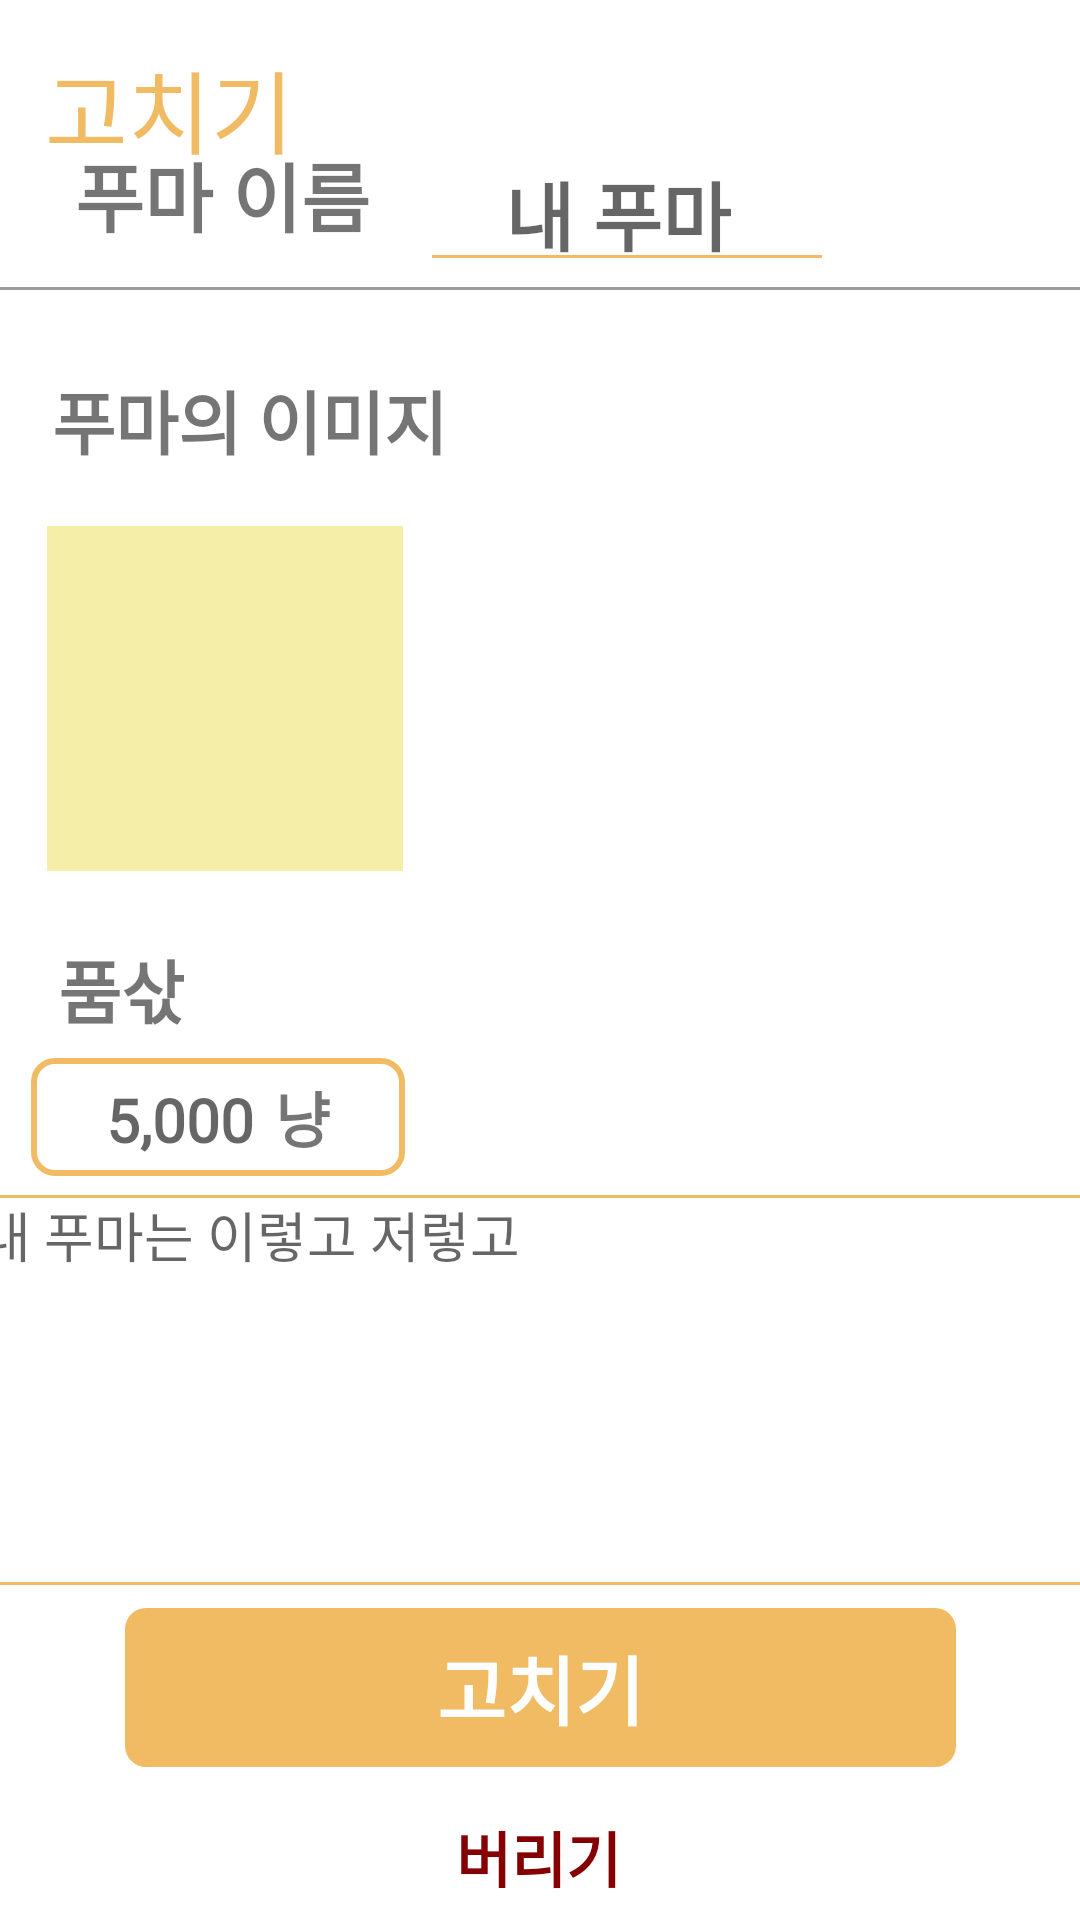

This screen was rendered from an Android layout file. Write that file and the resources it references.
<!-- AndroidManifest.xml: activity theme Theme.Team20 -->
<!-- res/layout/activity_change.xml -->
<?xml version="1.0" encoding="utf-8"?>
<androidx.drawerlayout.widget.DrawerLayout xmlns:android="http://schemas.android.com/apk/res/android"
    android:layout_width="match_parent"
    android:layout_height="match_parent"
    xmlns:app="http://schemas.android.com/apk/res-auto"
    xmlns:tools="http://schemas.android.com/tools"
    tools:context=".MainActivity">


    <androidx.constraintlayout.widget.ConstraintLayout
        android:layout_width="match_parent"
        android:layout_height="match_parent">


        <TextView
            android:id="@+id/txt_change_title"
            android:layout_width="wrap_content"
            android:layout_height="wrap_content"
            android:layout_marginLeft="15dp"
            android:layout_marginTop="15dp"
            android:fontFamily="@font/sangju"
            android:text="고치기"
            android:textColor="@color/bg_yellow"
            android:textSize="30dp"
            app:layout_constraintBottom_toTopOf="@+id/txt_name"
            app:layout_constraintEnd_toEndOf="parent"
            app:layout_constraintHorizontal_bias="0.0"
            app:layout_constraintStart_toStartOf="parent"
            app:layout_constraintTop_toTopOf="parent"
            app:layout_constraintVertical_bias="0.09" />

        <TextView
            android:id="@+id/txt_name"
            android:layout_width="wrap_content"
            android:layout_height="wrap_content"
            android:fontFamily="@font/main_light"
            android:text="푸마 이름"
            android:textSize="25dp"
            android:textStyle="bold"
            app:layout_constraintBottom_toTopOf="@+id/txt_item_img"
            app:layout_constraintEnd_toEndOf="parent"
            app:layout_constraintHorizontal_bias="0.095"
            app:layout_constraintStart_toStartOf="parent"
            app:layout_constraintTop_toTopOf="parent"
            app:layout_constraintVertical_bias="0.539" />

        <EditText
            android:id="@+id/txt_my_item_name"
            android:layout_width="wrap_content"
            android:layout_height="wrap_content"
            android:background="@color/transparent"
            android:fontFamily="@font/main_light"
            android:hint="내 푸마"
            android:textSize="25dp"
            android:textStyle="bold"
            app:layout_constraintBottom_toBottomOf="parent"
            app:layout_constraintEnd_toEndOf="parent"
            app:layout_constraintHorizontal_bias="0.279"
            app:layout_constraintStart_toEndOf="@+id/txt_name"
            app:layout_constraintTop_toTopOf="parent"
            app:layout_constraintVertical_bias="0.088" />

        <View
            android:id="@+id/view_my_page_short"
            android:layout_width="130dp"
            android:layout_height="1dp"
            android:background="@color/bg_yellow"
            app:layout_constraintBottom_toBottomOf="parent"
            app:layout_constraintEnd_toEndOf="parent"
            app:layout_constraintHorizontal_bias="0.193"
            app:layout_constraintStart_toEndOf="@+id/txt_name"
            app:layout_constraintTop_toTopOf="parent"
            app:layout_constraintVertical_bias="0.133" />


        <View
            android:id="@+id/view_my_page"
            android:layout_width="405dp"
            android:layout_height="1dp"
            android:background="@color/gray"
            app:layout_constraintBottom_toTopOf="@+id/txt_item_img"
            app:layout_constraintEnd_toEndOf="parent"
            app:layout_constraintHorizontal_bias="0.0"
            app:layout_constraintStart_toStartOf="parent"
            app:layout_constraintTop_toBottomOf="@+id/txt_my_item_name" />

        <TextView
            android:id="@+id/txt_item_img"
            android:layout_width="wrap_content"
            android:layout_height="wrap_content"
            android:layout_marginTop="20dp"
            android:fontFamily="@font/main_light"
            android:text="푸마의 이미지"
            android:textSize="23dp"
            android:textStyle="bold"
            app:layout_constraintBottom_toTopOf="@+id/img_item"
            app:layout_constraintEnd_toEndOf="parent"
            app:layout_constraintHorizontal_bias="0.076"
            app:layout_constraintStart_toStartOf="parent"
            app:layout_constraintTop_toBottomOf="@+id/view_my_page"
            app:layout_constraintVertical_bias="0.0" />

        <ImageView
            android:id="@+id/img_item"
            android:layout_width="124dp"
            android:layout_height="115dp"
            android:layout_marginTop="12dp"
            app:layout_constraintBottom_toTopOf="@+id/txt_money"
            app:layout_constraintEnd_toEndOf="parent"
            app:layout_constraintHorizontal_bias="0.055"
            app:layout_constraintStart_toStartOf="parent"
            app:layout_constraintTop_toBottomOf="@id/txt_item_img"
            app:srcCompat="@drawable/yellow_rect" />

        <TextView
            android:id="@+id/txt_money"
            android:layout_width="wrap_content"
            android:layout_height="wrap_content"
            android:layout_marginTop="16dp"
            android:fontFamily="@font/main_light"
            android:text="품삯"
            android:textSize="23dp"
            android:textStyle="bold"
            app:layout_constraintBottom_toTopOf="@id/linearlayout"
            app:layout_constraintEnd_toEndOf="parent"
            app:layout_constraintHorizontal_bias="0.061"
            app:layout_constraintStart_toStartOf="parent"
            app:layout_constraintTop_toBottomOf="@+id/img_item" />

        <LinearLayout
            android:id="@+id/linearlayout"
            android:layout_width="wrap_content"
            android:layout_height="wrap_content"
            android:background="@drawable/border_yellow"
            android:orientation="horizontal"
            app:layout_constraintBottom_toTopOf="@id/etxt_about_item"
            app:layout_constraintEnd_toEndOf="parent"
            app:layout_constraintHorizontal_bias="0.044"
            app:layout_constraintStart_toStartOf="parent"
            app:layout_constraintTop_toBottomOf="@id/txt_money"
            tools:ignore="MissingConstraints">

            <EditText
                android:id="@+id/etxt_price_rent"
                android:layout_width="wrap_content"
                android:layout_height="wrap_content"
                android:layout_marginLeft="25dp"
                android:layout_marginTop="5dp"
                android:layout_marginBottom="5dp"
                android:background="@color/transparent"
                android:fontFamily="@font/main_light"
                android:inputType="number"
                android:hint="5,000"
                android:textSize="20dp"
                android:textStyle="bold"
                app:layout_constraintBottom_toBottomOf="parent"
                app:layout_constraintEnd_toEndOf="parent"
                app:layout_constraintHorizontal_bias="0.523"
                app:layout_constraintStart_toStartOf="parent"
                app:layout_constraintTop_toBottomOf="@+id/view_my_page"
                app:layout_constraintVertical_bias="0.381" />

            <TextView
                android:id="@+id/txt_money_name"
                android:layout_width="wrap_content"
                android:layout_height="wrap_content"
                android:layout_marginLeft="7dp"
                android:layout_marginTop="5dp"
                android:layout_marginRight="25dp"
                android:layout_marginBottom="5dp"
                android:fontFamily="@font/main_light"
                android:text="냥"
                android:textSize="20dp"
                android:textStyle="bold"
                app:layout_constraintBottom_toBottomOf="parent"
                app:layout_constraintEnd_toEndOf="parent"
                app:layout_constraintHorizontal_bias="0.648"
                app:layout_constraintStart_toStartOf="parent"
                app:layout_constraintTop_toTopOf="parent"
                app:layout_constraintVertical_bias="0.477" />

        </LinearLayout>

        <EditText
            android:id="@+id/etxt_about_item"
            android:layout_width="387dp"
            android:layout_height="130dp"
            android:layout_marginLeft="10dp"
            android:layout_marginRight="10dp"
            android:background="@drawable/yellow_border"
            android:fontFamily="@font/main_light"
            android:gravity="top|left"
            android:hint=" 내 푸마는 이렇고 저렇고"
            android:inputType="textMultiLine"
            android:lines="5"
            android:maxWidth="5.0dip"
            android:minWidth="10.0dip"
            android:scrollHorizontally="false"
            app:layout_constraintBottom_toTopOf="@id/btn_change"
            app:layout_constraintEnd_toEndOf="parent"
            app:layout_constraintHorizontal_bias="0.448"
            app:layout_constraintStart_toStartOf="parent"
            app:layout_constraintTop_toBottomOf="@id/linearlayout" />


        <android.widget.Button
            android:id="@+id/btn_change"
            android:layout_width="279dp"
            android:layout_height="55dp"
            android:background="@drawable/btn_yellow"
            android:fontFamily="@font/main_light"
            android:text="고치기"
            android:textColor="@color/white"
            android:textSize="25dp"
            android:textStyle="bold"
            app:layout_constraintBottom_toTopOf="@+id/txt_delete"
            app:layout_constraintEnd_toEndOf="parent"
            app:layout_constraintStart_toStartOf="parent"
            app:layout_constraintTop_toBottomOf="@+id/etxt_about_item"
            app:layout_constraintVertical_bias="0.382" />

        <TextView
            android:id="@+id/txt_delete"
            android:layout_width="wrap_content"
            android:layout_height="wrap_content"
            android:layout_marginTop="8dp"
            android:fontFamily="@font/main_light"
            android:text="버리기"
            android:textColor="@color/dark_red"
            android:textSize="20dp"
            android:textStyle="bold"
            app:layout_constraintBottom_toBottomOf="parent"
            app:layout_constraintEnd_toEndOf="parent"
            app:layout_constraintHorizontal_bias="0.498"
            app:layout_constraintStart_toStartOf="parent"
            app:layout_constraintTop_toBottomOf="@+id/btn_change"
            app:layout_constraintVertical_bias="0.166" />


    </androidx.constraintlayout.widget.ConstraintLayout>


    <com.google.android.material.navigation.NavigationView
        android:id="@+id/nav"
        android:layout_width="wrap_content"
        android:layout_height="match_parent"
        app:headerLayout="@layout/layout_drawer_header"
        app:menu="@menu/drawer_menu"
        app:itemTextAppearance="@style/NavigationFont"
        android:layout_gravity="start"
        android:fitsSystemWindows="true"/>

</androidx.drawerlayout.widget.DrawerLayout>
<!-- res/layout/layout_drawer_header.xml (included above) -->
<?xml version="1.0" encoding="utf-8"?>
<androidx.constraintlayout.widget.ConstraintLayout xmlns:android="http://schemas.android.com/apk/res/android"
    android:layout_width="match_parent"
    android:layout_height="match_parent"
    xmlns:app="http://schemas.android.com/apk/res-auto">

    <de.hdodenhof.circleimageview.CircleImageView
        android:id="@+id/circle_img_drawer"
        android:layout_width="30dp"
        android:layout_height="30dp"
        android:src="@color/bg_green"
        app:layout_constraintTop_toTopOf="parent"
        app:layout_constraintLeft_toLeftOf="parent"
        app:layout_constraintRight_toLeftOf="@id/ly_drawer_text"
        app:layout_constraintBottom_toBottomOf="@+id/view_drawer"
        android:layout_margin="20dp"/>
    <LinearLayout
        android:id="@+id/ly_drawer_text"
        android:layout_width="wrap_content"
        android:layout_height="wrap_content"
        android:orientation="vertical"
        app:layout_constraintLeft_toRightOf="@id/circle_img_drawer"
        app:layout_constraintTop_toTopOf="parent"
        app:layout_constraintBottom_toBottomOf="@+id/view_drawer"
        android:layout_marginLeft="10dp">
        <TextView
            android:id="@+id/txt_drawer_nickname"
            android:layout_width="wrap_content"
            android:layout_height="wrap_content"
            android:text="닉네임"
            android:textSize="17dp"
            android:fontFamily="@font/main_light"/>
        <TextView
            android:id="@+id/txt_drawer_email"
            android:layout_width="wrap_content"
            android:layout_height="wrap_content"
            android:text="이메일"
            android:textSize="15dp"
            android:fontFamily="@font/main_light"/>
    </LinearLayout>

    <View
        android:id="@+id/view_drawer"
        android:layout_width="match_parent"
        android:layout_height="2px"
        android:background="@color/bg_green"
        app:layout_constraintTop_toBottomOf="@+id/ly_drawer_text"
        app:layout_constraintLeft_toLeftOf="parent"
        app:layout_constraintRight_toRightOf="parent"
        android:layout_marginTop="8dp"
        android:layout_marginLeft="10dp"
        android:layout_marginRight="10dp"/>

</androidx.constraintlayout.widget.ConstraintLayout>
<!-- resources referenced by this layout -->
<resources>
  <color name="bg_green">#FF52925a</color>
  <color name="bg_yellow">#FFf0bb63</color>
  <color name="dark_red">#FF840002</color>
  <color name="gray">#63000000</color>
  <color name="transparent">#00000000</color>
  <color name="white">#FFFFFFFF</color>
  <!-- drawable border_yellow (drawable) -->
  <?xml version="1.0" encoding="utf-8"?>
  <layer-list xmlns:android="http://schemas.android.com/apk/res/android">
      <item>
          <shape android:shape="rectangle">
              <corners android:radius="7dp"/>
              <stroke android:width="2dp"
                  android:color="@color/bg_yellow"></stroke>
          </shape>
      </item>
  </layer-list>
  <!-- drawable btn_yellow (drawable) -->
  <?xml version="1.0" encoding="utf-8"?>
  <shape xmlns:android="http://schemas.android.com/apk/res/android"
      android:shape="rectangle" android:padding = "10dp">
      <solid android:color="@color/bg_yellow"></solid>
      <corners
          android:bottomLeftRadius="7dp"
          android:bottomRightRadius="7dp"
          android:topLeftRadius="7dp"
          android:topRightRadius="7dp"></corners>
      <stroke android:width="2dp"
          android:color="#00ff0000"></stroke>
  </shape>
  <!-- drawable yellow_border (drawable) -->
  <?xml version="1.0" encoding="utf-8"?>
  <layer-list xmlns:android="http://schemas.android.com/apk/res/android">
      <item>
          <shape android:shape="rectangle">
              <stroke android:width = "1dp" android:color="@color/bg_yellow"/>
              <corners
                  android:bottomLeftRadius="7dp"
                  android:bottomRightRadius="7dp"
                  android:topLeftRadius="7dp"
                  android:topRightRadius="7dp"></corners>
          </shape>
      </item>
  
      <item
          android:bottom="1dp"
          android:left="1dp"
          android:right="1dp"
          android:top="1dp">
          <shape android:shape="rectangle">
              <solid android:color="@color/white"/>
              <corners
                  android:bottomLeftRadius="7dp"
                  android:bottomRightRadius="7dp"
                  android:topLeftRadius="7dp"
                  android:topRightRadius="7dp"></corners>
          </shape>
      </item>
  </layer-list>
  <!-- drawable yellow_rect: png bitmap (drawable, 383 bytes) -->
  <style name="NavigationFont" parent="android:Widget.TextView">
          <item name="android:fontFamily">@font/main_light</item>
      </style>
  <style name="Theme.Team20" parent="Theme.MaterialComponents.DayNight.NoActionBar">
          
          <item name="colorPrimary">@color/purple_500</item>
          <item name="colorPrimaryVariant">@color/purple_700</item>
          <item name="colorOnPrimary">@color/white</item>
          
          <item name="colorSecondary">@color/teal_200</item>
          <item name="colorSecondaryVariant">@color/teal_700</item>
          <item name="colorOnSecondary">@color/black</item>
          
          <item name="android:statusBarColor" tools:targetApi="l">?attr/colorPrimaryVariant</item>
          
      </style>
  <color name="purple_500">#FF6200EE</color>
  <color name="purple_700">#FF3700B3</color>
  <color name="teal_200">#FF03DAC5</color>
  <color name="teal_700">#FF018786</color>
  <color name="black">#FF000000</color>
</resources>
